The GitHub repository dupeng24/cloud-removal contains a labelled image folder "dataHa_name" with 2 categories: clean, cloud. Examples follow, each with its label.

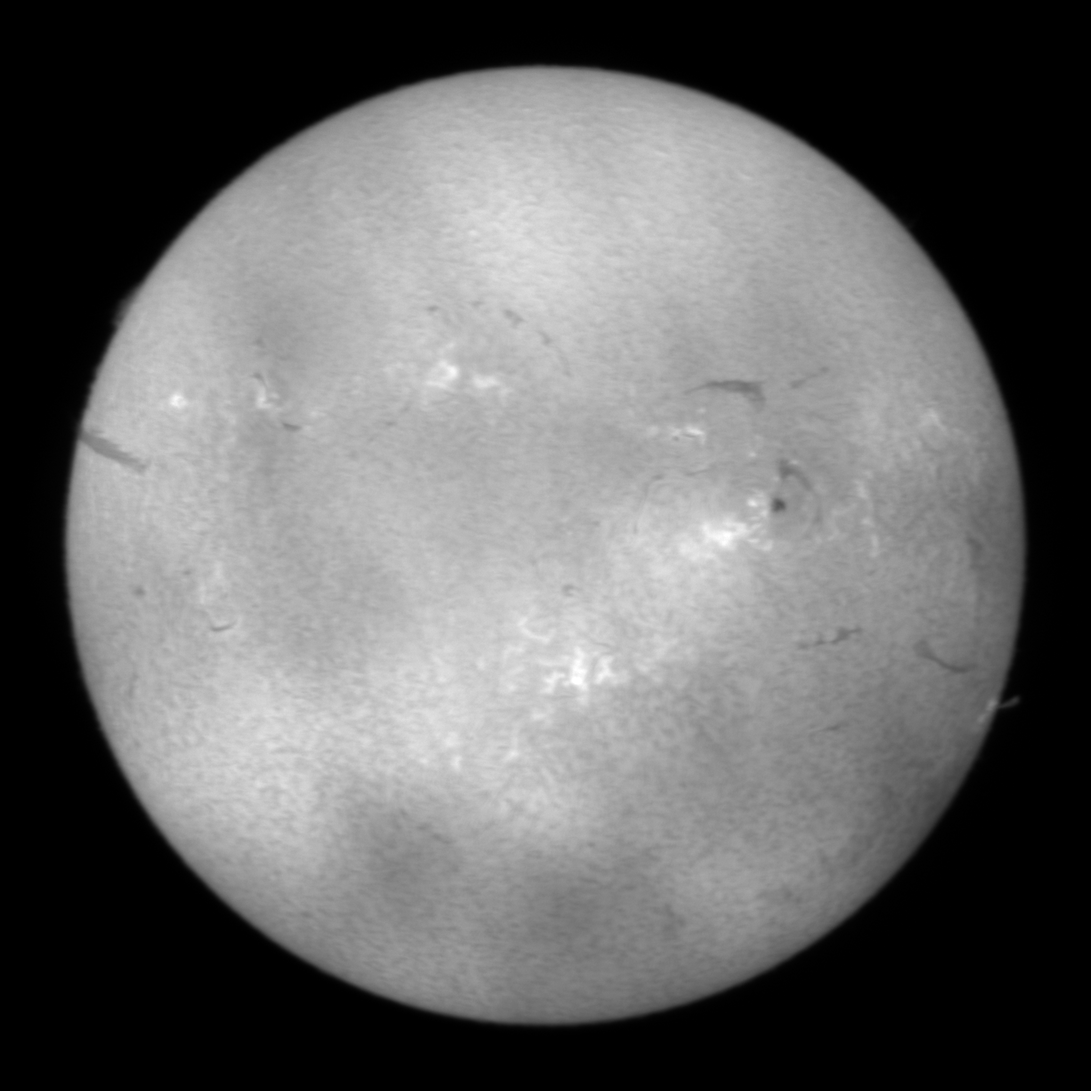
Label: cloud

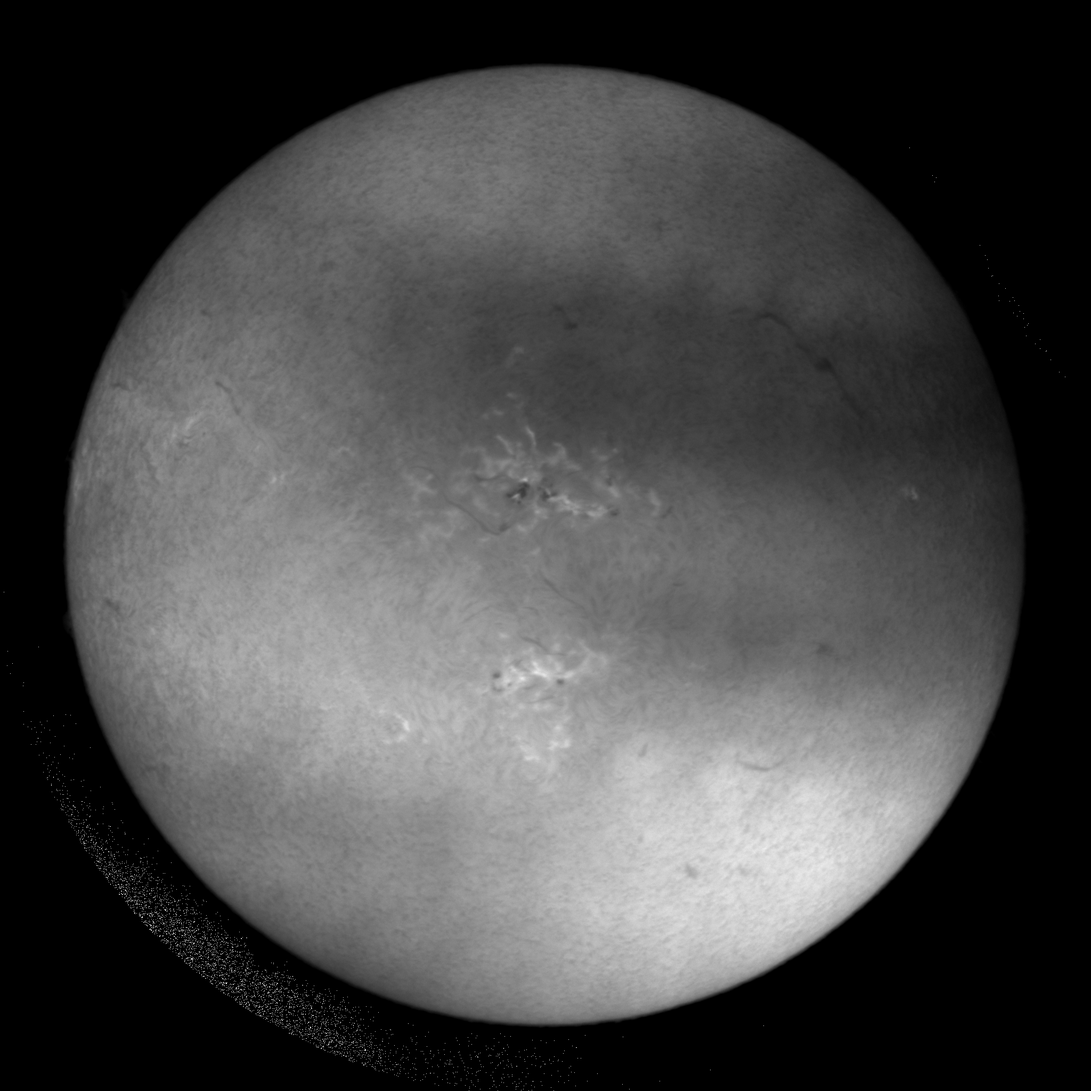
Label: cloud

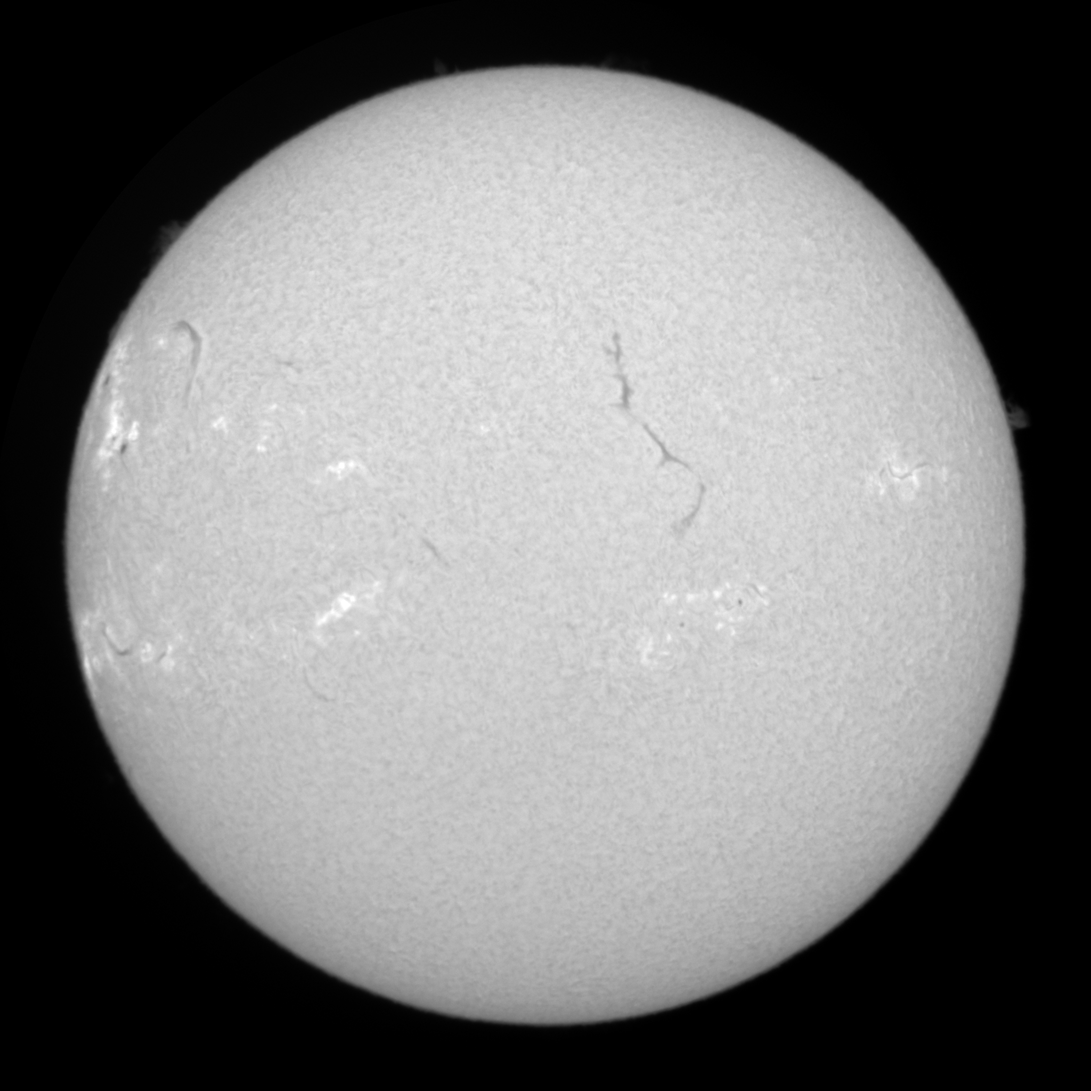
Label: clean

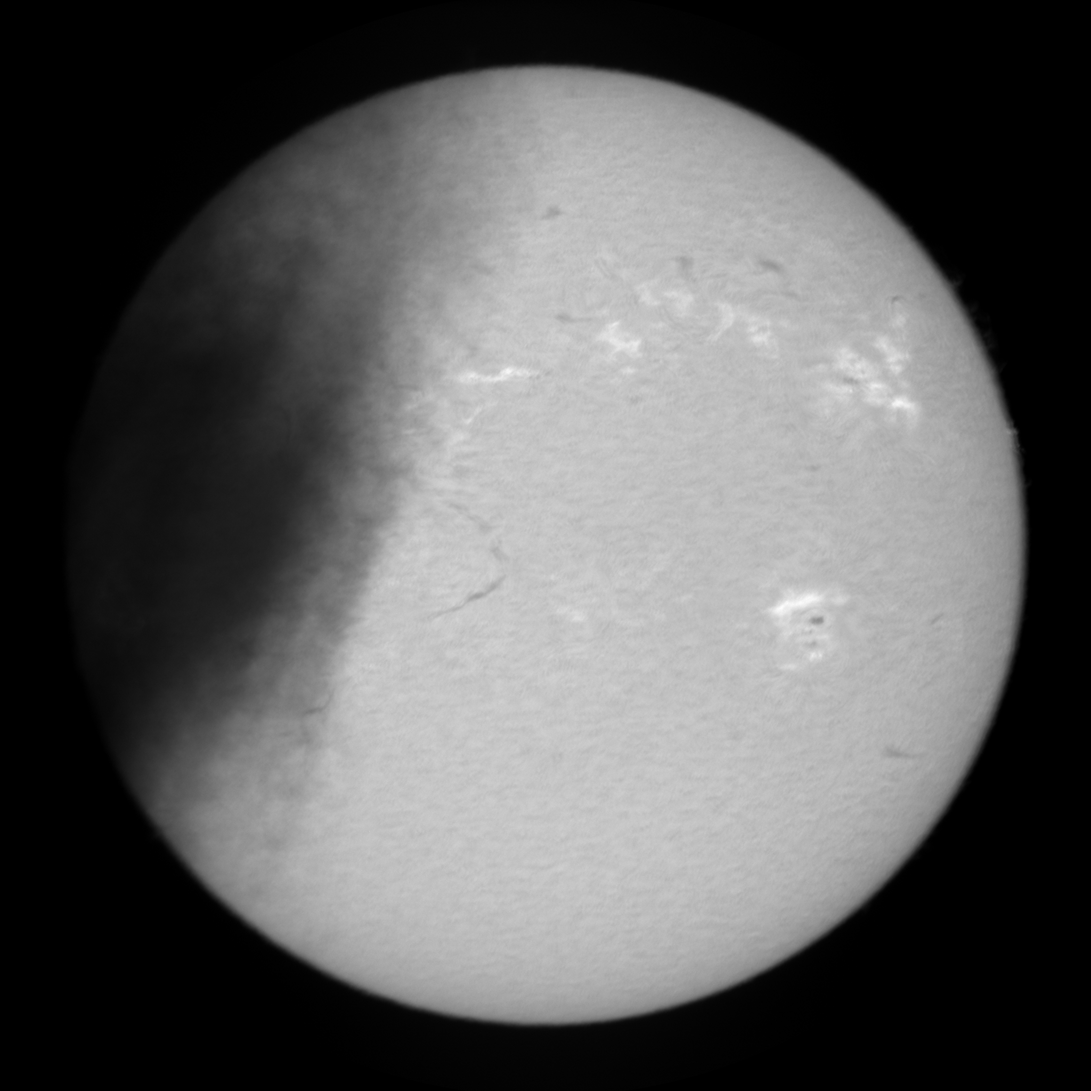
Label: cloud

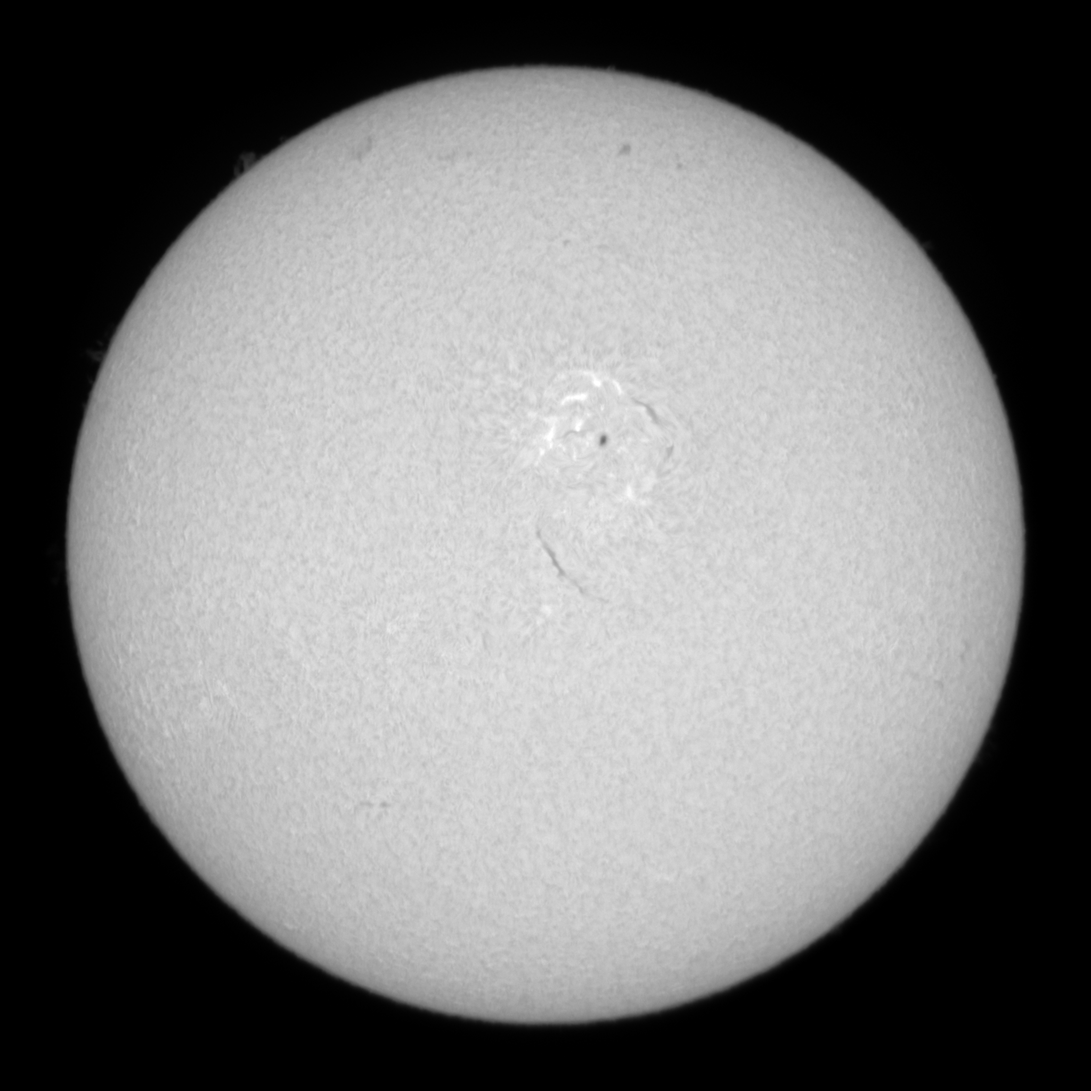
Label: clean

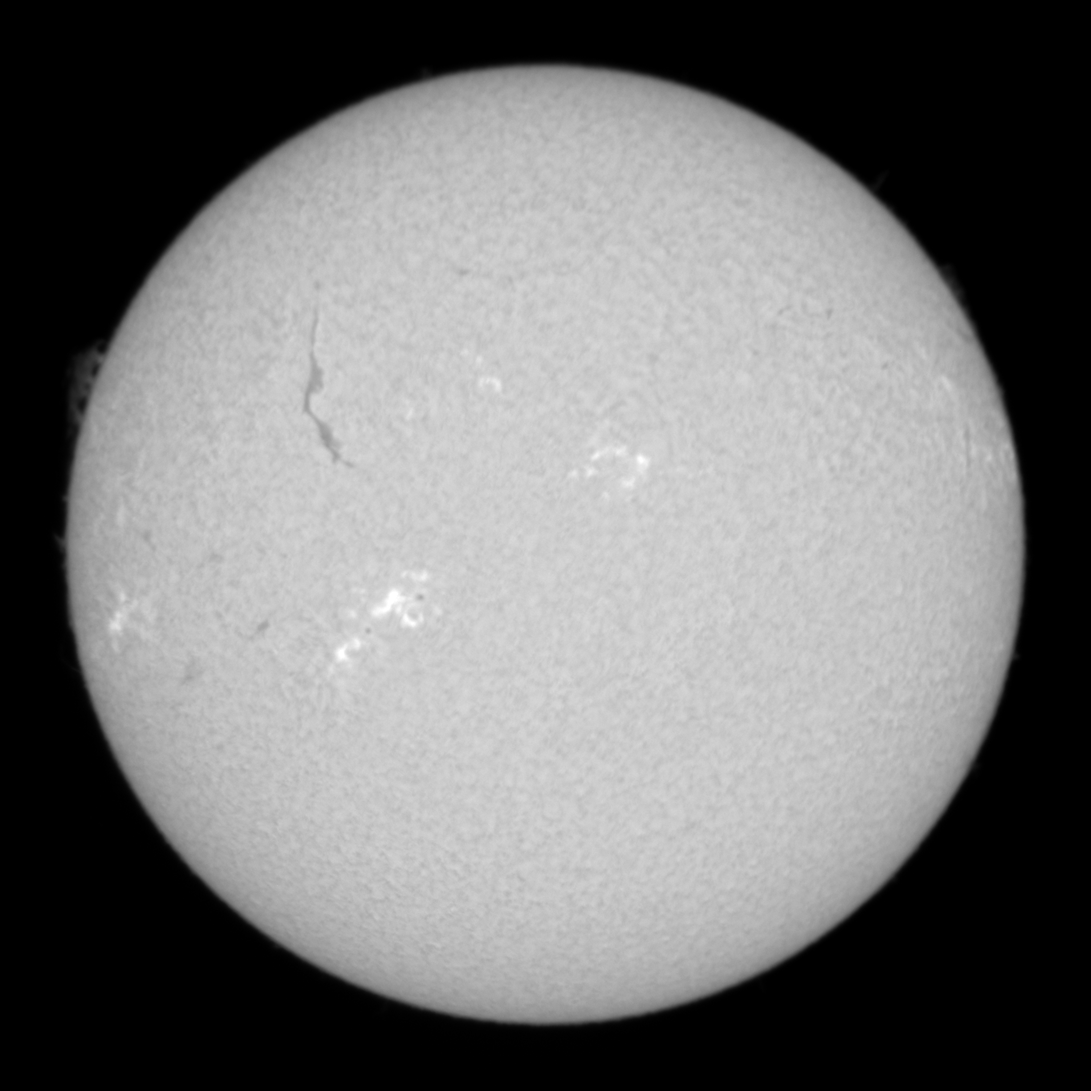
Label: clean
